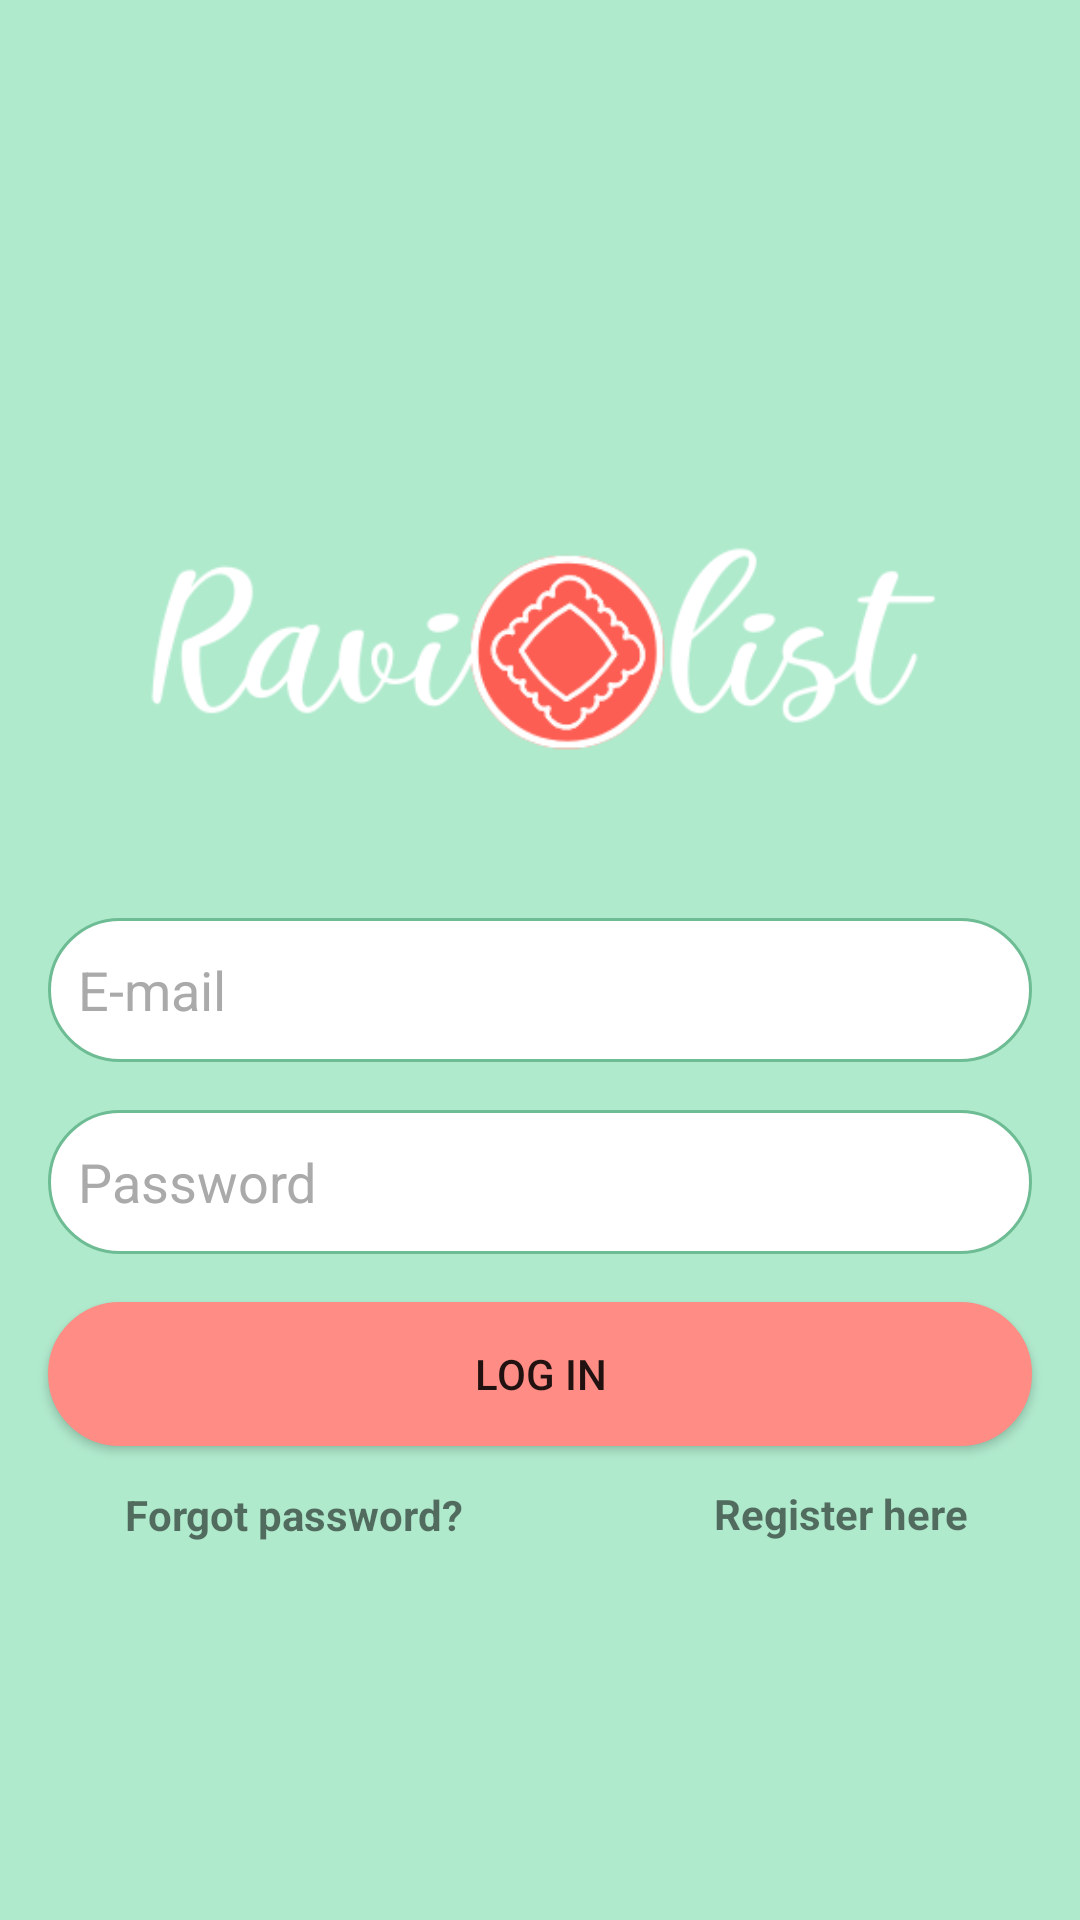

Reconstruct the res/layout file that produces this screen, plus the resources it refers to.
<!-- AndroidManifest.xml: application theme Theme.Raviolist -->
<!-- res/layout/activity_login.xml -->
<?xml version="1.0" encoding="utf-8"?>
<androidx.constraintlayout.widget.ConstraintLayout xmlns:android="http://schemas.android.com/apk/res/android"
    xmlns:app="http://schemas.android.com/apk/res-auto"
    xmlns:tools="http://schemas.android.com/tools"
    android:layout_width="match_parent"
    android:layout_height="match_parent"
    tools:context=".LoginActivity"
    android:background="@color/header">

    <ImageView
        android:id="@+id/iconIv"
        android:layout_width="300dp"
        android:layout_height="150dp"
        android:layout_centerInParent="true"
        android:layout_marginTop="140dp"
        android:contentDescription="@string/app_name"
        android:src="@drawable/icon"
        app:layout_constraintBottom_toTopOf="@+id/email"
        app:layout_constraintEnd_toEndOf="parent"
        app:layout_constraintStart_toStartOf="parent"
        app:layout_constraintTop_toTopOf="parent"
        tools:ignore="ImageContrastCheck" />

    <EditText
        android:id="@+id/email"
        android:layout_width="match_parent"
        android:layout_height="48dp"
        android:layout_marginStart="16dp"
        android:layout_marginTop="16dp"
        android:layout_marginEnd="16dp"
        android:autofillHints=""
        android:background="@drawable/rounded_corner_white"
        android:hint="@string/email_login"
        android:inputType="textEmailAddress"
        android:padding="10dp"
        android:textColor="@android:color/black"
        android:textColorHint="@android:color/darker_gray"
        app:layout_constraintEnd_toEndOf="parent"
        app:layout_constraintStart_toStartOf="parent"
        app:layout_constraintTop_toBottomOf="@+id/iconIv"
        tools:ignore="TextContrastCheck" />

    <EditText
        android:id="@+id/password"
        android:layout_width="match_parent"
        android:layout_height="48dp"
        android:layout_marginStart="16dp"
        android:layout_marginTop="16dp"
        android:layout_marginEnd="16dp"
        android:autofillHints="password"
        android:background="@drawable/rounded_corner_white"
        android:hint="@string/password_login"
        android:inputType="textPassword"
        android:padding="10dp"
        android:textColor="@android:color/black"
        android:textColorHint="@android:color/darker_gray"
        app:layout_constraintEnd_toEndOf="parent"
        app:layout_constraintStart_toStartOf="parent"
        app:layout_constraintTop_toBottomOf="@+id/email"
        tools:ignore="TextContrastCheck" />


    <Button
        android:id="@+id/loginBtn"
        android:layout_width="match_parent"
        android:layout_height="wrap_content"
        android:layout_marginStart="16dp"
        android:layout_marginTop="16dp"
        android:layout_marginEnd="16dp"
        android:background="@drawable/rounded_corner_login_button"
        android:text="@string/login_btn_login"
        app:layout_constraintEnd_toEndOf="parent"
        app:layout_constraintHorizontal_bias="0.0"
        app:layout_constraintStart_toStartOf="parent"
        app:layout_constraintTop_toBottomOf="@+id/password"
        tools:ignore="TextContrastCheck" />

    <TextView
        android:id="@+id/forgotPassword"
        android:layout_width="wrap_content"
        android:layout_height="wrap_content"
        android:layout_marginStart="32dp"
        android:layout_marginEnd="8dp"
        android:text="@string/forgot_password_login"
        android:textStyle="bold"
        app:layout_constraintBottom_toBottomOf="parent"
        app:layout_constraintEnd_toStartOf="@+id/registerHere"
        app:layout_constraintHorizontal_bias="0.114"
        app:layout_constraintStart_toStartOf="parent"
        app:layout_constraintTop_toBottomOf="@+id/loginBtn"
        app:layout_constraintVertical_bias="0.095" />

    <TextView
        android:id="@+id/registerHere"
        android:layout_width="90dp"
        android:layout_height="21dp"
        android:layout_marginEnd="32dp"
        android:text="@string/register_login"
        android:textStyle="bold"
        app:layout_constraintBottom_toBottomOf="parent"
        app:layout_constraintEnd_toEndOf="parent"
        app:layout_constraintTop_toBottomOf="@+id/loginBtn"
        app:layout_constraintVertical_bias="0.095" />


</androidx.constraintlayout.widget.ConstraintLayout>
<!-- resources referenced by this layout -->
<resources>
  <color name="header">#B0EACD</color>
  <!-- drawable icon: png bitmap (drawable, 23312 bytes) -->
  <!-- drawable rounded_corner_login_button (drawable) -->
  <?xml version="1.0" encoding="utf-8"?>
  <shape xmlns:android="http://schemas.android.com/apk/res/android" >
      <stroke
          android:width="1dp"
          android:color="@color/red"
          />
  
      <solid android:color="@color/red" />
  
      <padding
          android:left="1dp"
          android:right="1dp"
          android:bottom="1dp"
          android:top="1dp" />
  
      <corners android:radius="100dp" />
  </shape>
  <!-- drawable rounded_corner_white (drawable) -->
  <?xml version="1.0" encoding="utf-8"?>
  <shape xmlns:android="http://schemas.android.com/apk/res/android" >
      <stroke
          android:width="1dp"
          android:color="@color/header_text"
          />
  
      <solid android:color="@color/white" />
  
      <padding
          android:left="1dp"
          android:right="1dp"
          android:bottom="1dp"
          android:top="1dp" />
  
      <corners android:radius="100dp" />
  </shape>
  <string name="app_name">Raviolist</string>
  <string name="email_login">E-mail</string>
  <string name="forgot_password_login">Forgot password?</string>
  <string name="login_btn_login">Log in</string>
  <string name="password_login">Password</string>
  <string name="register_login">Register here</string>
  <style name="Theme.Raviolist" parent="Theme.AppCompat.Light.NoActionBar">
          
          <item name="colorPrimary">@color/header</item>
          <item name="colorPrimaryVariant">@color/header</item>
          <item name="colorOnPrimary">@color/black</item>
          
          <item name="colorSecondary">@color/teal_200</item>
          <item name="colorSecondaryVariant">@color/teal_700</item>
          <item name="colorOnSecondary">@color/black</item>
          
          <item name="android:statusBarColor">@color/header</item>
          
      </style>
  <color name="red">#FF8D85</color>
  <color name="header_text">#6DBC94</color>
  <color name="white">#FFFFFFFF</color>
  <color name="black">#FF000000</color>
  <color name="teal_200">#FF03DAC5</color>
  <color name="teal_700">#FF018786</color>
</resources>
